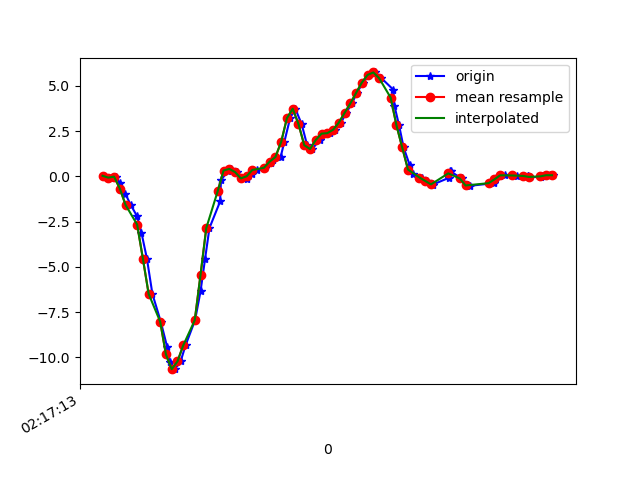

The file beside this chart, header and first rows:
1617761833402, 457470099198666, 0.03367833, 0.21571313, 0.0013187301
1617761833430, 457470118215034, -0.07017, -0.03474, 0.02453
1617761833447, 457470137231386, -0.01519, 0.07399, 0.0282
1617761833460, 457470156272538, -0.3854, -0.1948, 0.09906
1617761833479, 457470175288874, -0.962, -0.1875, 0.1259
1617761833498, 457470194373530, -1.581, -0.1691, 0.22
1617761833520, 457470213394058, -2.208, -0.4843, 0.3287
1617761833535, 457470232439370, -3.11, -0.3438, 0.3923
1617761833554, 457470251459914, -4.543, -0.7116, 0.5352
1617761833573, 457470270480426, -6.492, -1.181, 0.5267
1617761833602, 457470289525770, -8.024, -1.577, 0.5108
1617761833624, 457470308516970, -9.409, -2.351, 0.341
1617761833634, 457470327560394, -10.27, -2.314, 0.009871
1617761833651, 457470346578986, -10.65, -2.367, -0.2723
1617761833671, 457470365597578, -10.22, -2.362, -0.5814
1617761833688, 457470384641002, -9.339, -2.046, -0.9125
1617761833721, 457470403662346, -7.95, -1.721, -0.8441
1617761833740, 457470422705866, -6.358, -1.666, -0.689
1617761833756, 457470441724618, -4.54, -0.846, -0.6401
1617761833771, 457470460768138, -2.856, -0.3793, -0.6267
1617761833808, 457470479786922, -1.387, -0.119, -0.5191
1617761833811, 457470498842954, -0.2168, 0.3281, -0.2931
1617761833836, 457470517862218, 0.3232, 0.8083, -0.3408
1617761833846, 457470536906314, 0.4124, 0.9976, -0.4947
1617761833866, 457470555925642, 0.2365, 1.142, -0.4336
1617761833892, 457470574969738, -0.1105, 1.602, -0.2137
1617761833900, 457470593989066, -0.1386, 2.344, 0.04408
1617761833917, 457470613017546, 0.1485, 2.918, 0.154
1617761833936, 457470632036234, 0.3562, 3.188, 0.2762
1617761833965, 457470651079754, 0.4723, 3.268, 0.4155
1617761833983, 457470670123338, 0.713, 3.354, 0.4973
1617761833993, 457470689142090, 0.917, 3.402, 0.4155
1617761834018, 457470708184714, 1.068, 3.753, 0.2701
1617761834031, 457470727203338, 1.905, 4.047, -0.02067
1617761834051, 457470746246858, 3.219, 3.971, 0.1003
1617761834069, 457470765265546, 3.737, 3.268, 0.2151
1617761834091, 457470784309002, 2.894, 2.538, 0.01354
1617761834110, 457470803320202, 1.728, 1.96, -0.3493
1617761834128, 457470822363466, 1.51, 1.33, -0.3591
1617761834153, 457470841381898, 2.012, 0.8938, -0.06465
1617761834169, 457470860425162, 2.362, 0.5297, 0.1308
1617761834191, 457470879568662, 2.387, 0.1106, 0.2457
1617761834207, 457470898611990, 2.575, -0.2681, 0.4118
1617761834228, 457470917626262, 2.968, -0.4843, 0.7197
1617761834245, 457470936669398, 3.506, -0.4575, 1.052
1617761834266, 457470955687766, 4.029, -0.3561, 1.301
1617761834282, 457470974730902, 4.612, -0.2681, 1.464
1617761834305, 457470993749270, 5.186, -0.09216, 1.598
1617761834326, 457471012782486, 5.607, 0.1998, 1.735
1617761834347, 457471031800662, 5.743, 0.4955, 1.863
1617761834368, 457471050843542, 5.424, 0.7142, 2.016
1617761834409, 457471069861782, 4.794, 0.7887, 2.154
1617761834413, 457471088904726, 3.908, 0.8095, 2.215
1617761834429, 457471107939350, 2.83, 0.7655, 2.191
1617761834445, 457471126957206, 1.597, 0.6042, 2.077
1617761834466, 457471146000022, 0.625, 0.3843, 1.924
1617761834478, 457471165018006, 0.1339, 0.3159, 1.742
1617761834510, 457471184060694, -0.06284, 0.3171, 1.461
1617761834525, 457471203078678, -0.2534, 0.278, 1.241
1617761834542, 457471222107926, -0.4294, 0.2047, 1.056
1617761834546, 457471241125526, -0.455, 0.1216, 0.8187
... 22 more rows
